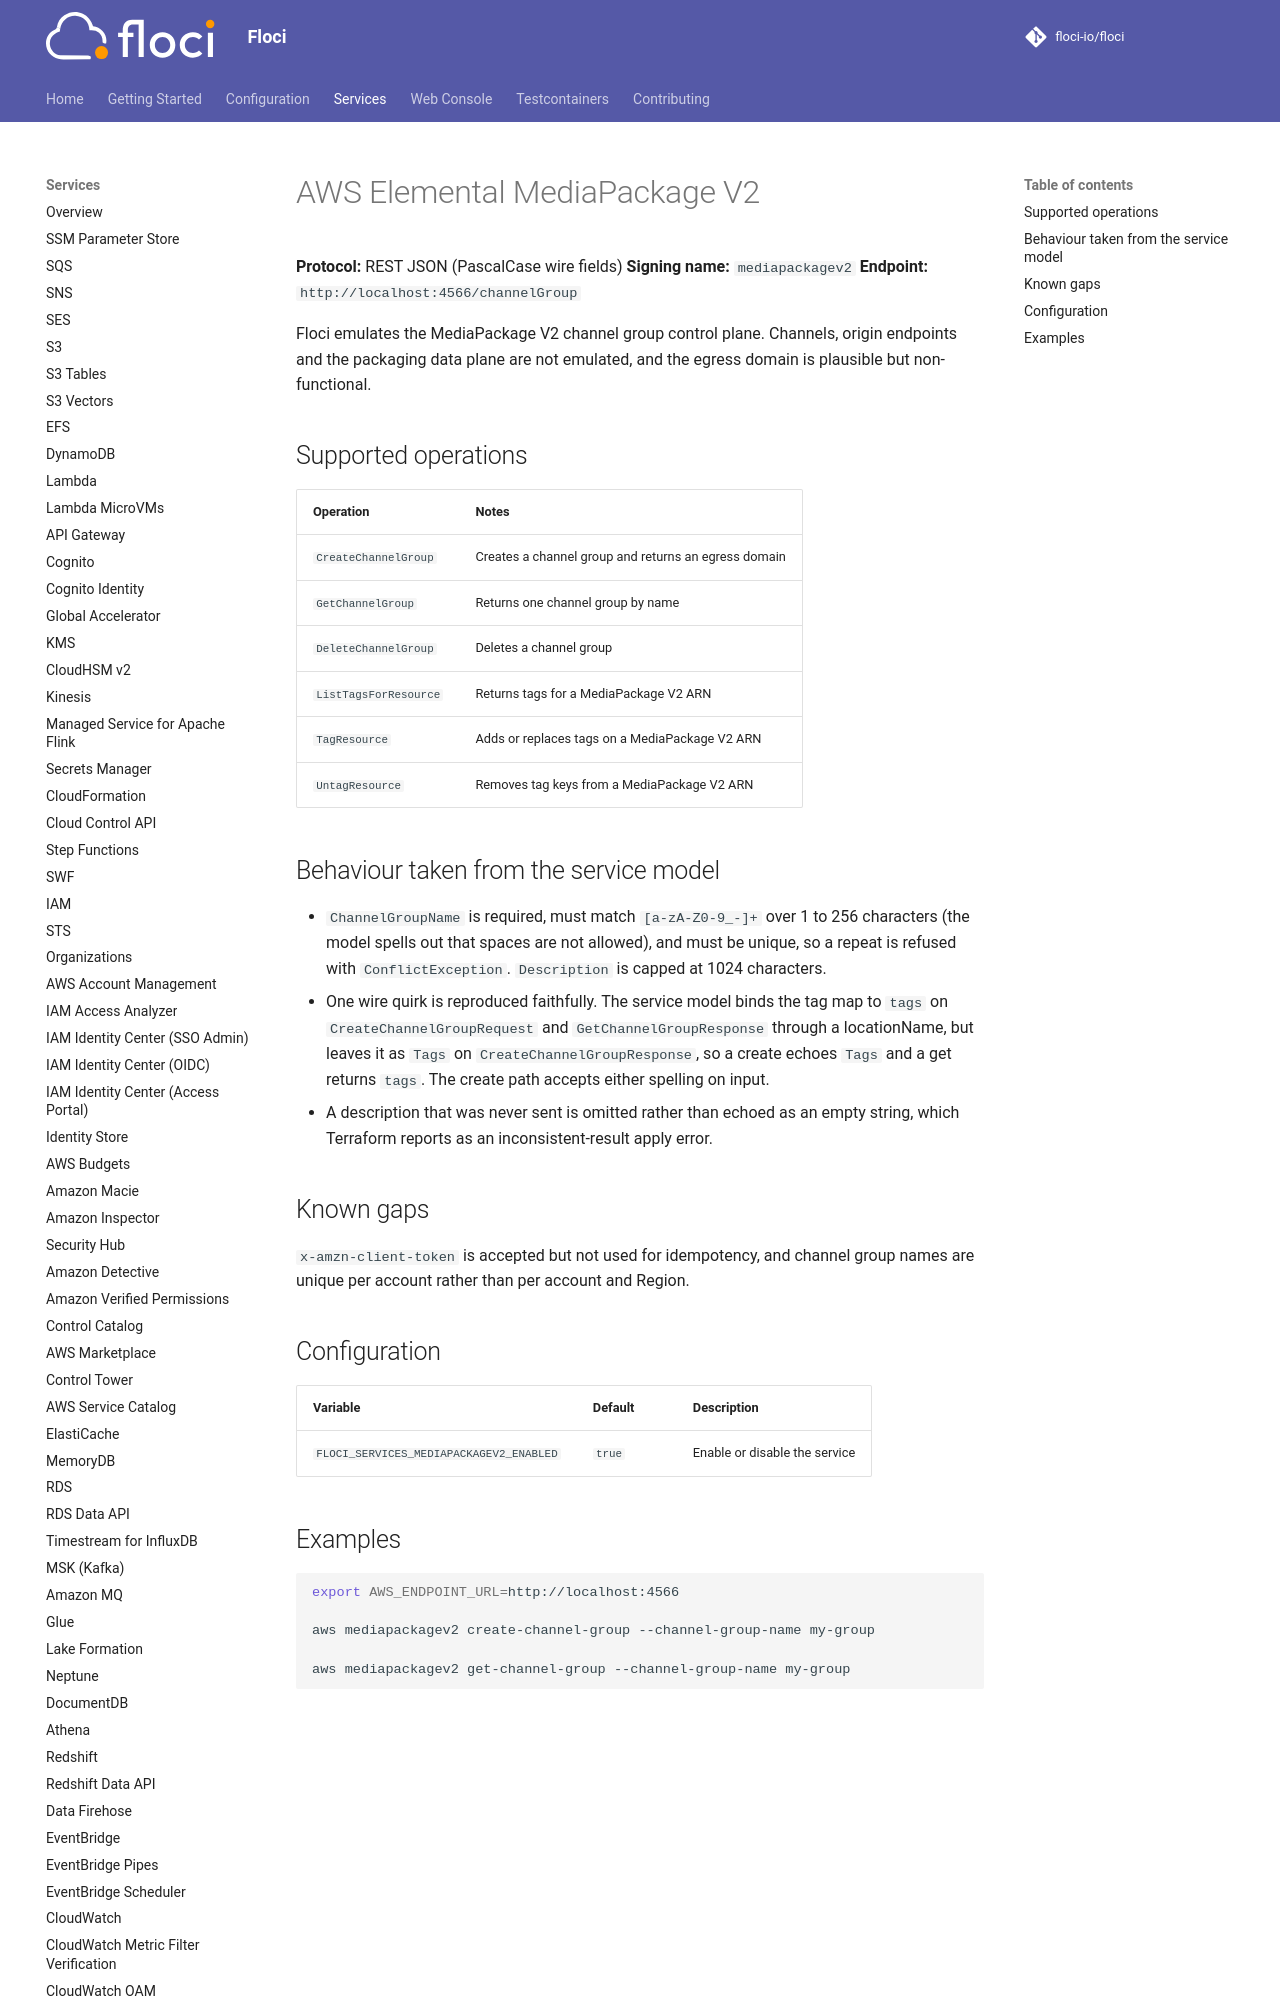

repository: lex00/floci · page: services/mediapackagev2/index.html · generator: mkdocs

# AWS Elemental MediaPackage V2

**Protocol:** REST JSON (PascalCase wire fields)
**Signing name:** `mediapackagev2`
**Endpoint:** `http://localhost:4566/channelGroup`

Floci emulates the MediaPackage V2 channel group control plane. Channels, origin
endpoints and the packaging data plane are not emulated, and the egress domain is
plausible but non-functional.

## Supported operations

| Operation | Notes |
|---|---|
| `CreateChannelGroup` | Creates a channel group and returns an egress domain |
| `GetChannelGroup` | Returns one channel group by name |
| `DeleteChannelGroup` | Deletes a channel group |
| `ListTagsForResource` | Returns tags for a MediaPackage V2 ARN |
| `TagResource` | Adds or replaces tags on a MediaPackage V2 ARN |
| `UntagResource` | Removes tag keys from a MediaPackage V2 ARN |
